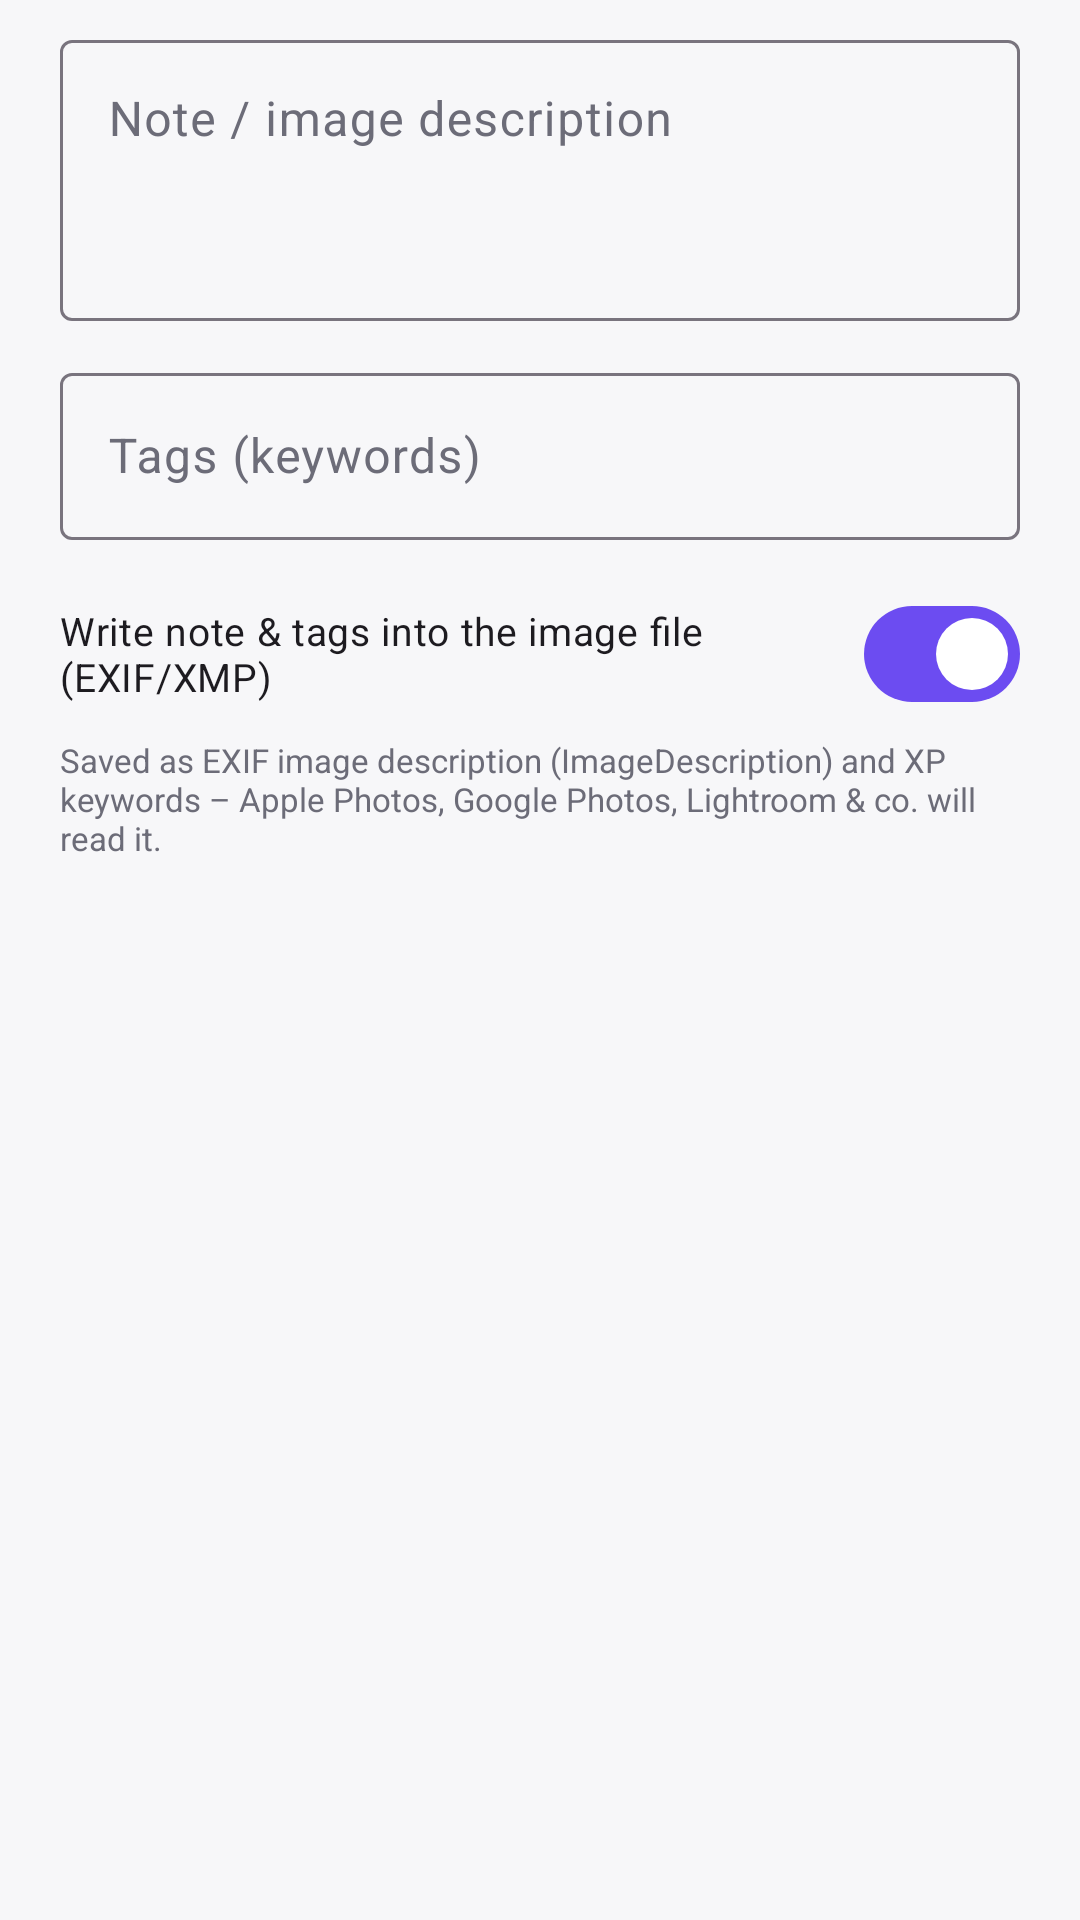

Produce the Android XML layout that renders to this screen, including the resource entries it uses.
<!-- AndroidManifest.xml: application theme Theme.N3Gallery -->
<!-- res/layout/dialog_note.xml -->
<?xml version="1.0" encoding="utf-8"?>
<ScrollView xmlns:android="http://schemas.android.com/apk/res/android"
    android:layout_width="match_parent"
    android:layout_height="wrap_content">

    <LinearLayout
        android:layout_width="match_parent"
        android:layout_height="wrap_content"
        android:orientation="vertical"
        android:paddingStart="20dp"
        android:paddingEnd="20dp"
        android:paddingTop="8dp">

        <com.google.android.material.textfield.TextInputLayout
            style="@style/Widget.Material3.TextInputLayout.OutlinedBox"
            android:layout_width="match_parent"
            android:layout_height="wrap_content"
            android:hint="@string/m_note">

            <com.google.android.material.textfield.TextInputEditText
                android:id="@+id/etNote"
                android:layout_width="match_parent"
                android:layout_height="wrap_content"
                android:gravity="top|start"
                android:inputType="textMultiLine|textCapSentences"
                android:minLines="3"
                android:maxLines="6" />
        </com.google.android.material.textfield.TextInputLayout>

        <com.google.android.material.textfield.TextInputLayout
            style="@style/Widget.Material3.TextInputLayout.OutlinedBox"
            android:layout_width="match_parent"
            android:layout_height="wrap_content"
            android:layout_marginTop="12dp"
            android:hint="@string/m_keywords">

            <com.google.android.material.textfield.TextInputEditText
                android:id="@+id/etTags"
                android:layout_width="match_parent"
                android:layout_height="wrap_content"
                android:inputType="text"
                android:maxLines="2" />
        </com.google.android.material.textfield.TextInputLayout>

        <com.google.android.material.materialswitch.MaterialSwitch
            android:id="@+id/swWriteFile"
            android:layout_width="match_parent"
            android:layout_height="wrap_content"
            android:layout_marginTop="14dp"
            android:checked="true"
            android:text="@string/m_write_to_file"
            android:textSize="13sp" />

        <TextView
            android:layout_width="match_parent"
            android:layout_height="wrap_content"
            android:layout_marginTop="4dp"
            android:text="@string/m_write_hint"
            android:textColor="@color/n3_on_surface_variant"
            android:textSize="11sp" />

        <TextView
            android:id="@+id/tvWarn"
            android:layout_width="match_parent"
            android:layout_height="wrap_content"
            android:layout_marginTop="6dp"
            android:textColor="#FFB3261E"
            android:textSize="11sp"
            android:visibility="gone" />
    </LinearLayout>
</ScrollView>
<!-- resources referenced by this layout -->
<resources>
  <color name="n3_on_surface_variant">#FF6C6C78</color>
  <string name="m_keywords">Tags (keywords)</string>
  <string name="m_note">Note / image description</string>
  <string name="m_write_hint">Saved as EXIF image description (ImageDescription) and XP keywords – Apple Photos, Google Photos, Lightroom &amp; co. will read it.</string>
  <string name="m_write_to_file">Write note &amp; tags into the image file (EXIF/XMP)</string>
  <style name="Theme.N3Gallery" parent="Theme.Material3.DayNight.NoActionBar">
          <item name="colorPrimary">@color/n3_accent</item>
          <item name="colorOnPrimary">#FFFFFFFF</item>
          <item name="colorPrimaryContainer">@color/n3_accent_dark</item>
          <item name="colorOnPrimaryContainer">#FFFFFFFF</item>
          <item name="colorSurface">@color/n3_surface</item>
          <item name="colorOnSurface">@color/n3_on_bg</item>
          <item name="colorSurfaceVariant">@color/n3_surface_variant</item>
          <item name="colorOnSurfaceVariant">@color/n3_on_surface_variant</item>
          <item name="android:colorBackground">@color/n3_bg</item>
          <item name="colorOnBackground">@color/n3_on_bg</item>
          <item name="android:statusBarColor">@android:color/transparent</item>
          <item name="android:navigationBarColor">@android:color/transparent</item>
          <item name="android:windowLightStatusBar" tools:targetApi="m">true</item>
          <item name="materialAlertDialogTheme">@style/Theme.N3Gallery.Dialog</item>
      </style>
  <color name="n3_accent">#FF6C4CF1</color>
  <color name="n3_accent_dark">#FF4B2ED0</color>
  <color name="n3_surface">#FFFFFFFF</color>
  <color name="n3_on_bg">#FF14141A</color>
  <color name="n3_surface_variant">#FFEFEFF3</color>
  <color name="n3_bg">#FFF7F7F9</color>
  <style name="Theme.N3Gallery.Dialog" parent="ThemeOverlay.Material3.MaterialAlertDialog">
          <item name="colorPrimary">@color/n3_accent</item>
      </style>
</resources>
